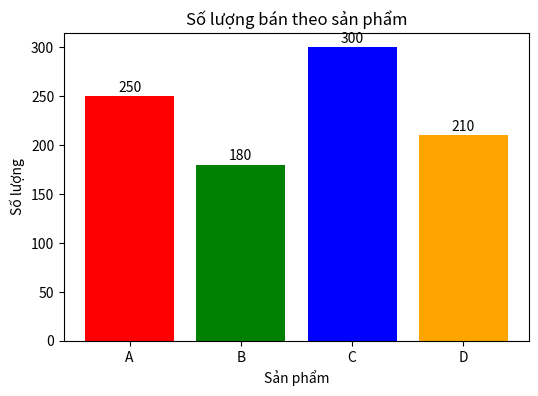

This figure's Python source:
# bai12_2.py
import matplotlib.pyplot as plt

san_pham = ['A', 'B', 'C', 'D']
luong_ban = [250, 180, 300, 210]

plt.figure(figsize=(6,4))
plt.bar(san_pham, luong_ban, color=['red', 'green', 'blue', 'orange'])
plt.title('Số lượng bán theo sản phẩm')
plt.xlabel('Sản phẩm')
plt.ylabel('Số lượng')
for i, v in enumerate(luong_ban):
    plt.text(i, v + 5, str(v), ha='center')
plt.savefig('san_pham_bar.png')
plt.show()
